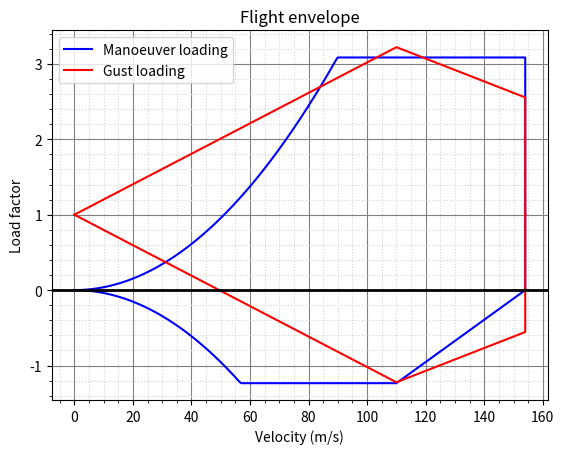

The script that saved this image:
import numpy as np
import matplotlib.pyplot as plt

class Flight_Envelope:
    def __init__(self, MTOW, CL_max, CL_alpha, v_cruise, v_dive, rho, wing_loading):
        self.MTOW = MTOW
        self.CL_max = CL_max
        self.CL_alpha = CL_alpha
        self.v_cruise = v_cruise
        self.v_dive = v_dive
        self.rho = rho
        self.wing_loading = wing_loading

        # Set array of velocities
        self.v_array = np.arange(0, v_dive + 0.5, 0.5)

    def manoeuver_loads(self):
        # Positive part
        # Define max manoeuver load factor from STANAG 4671
        self.max_load_factor = min(2.1 + 10900/(self.MTOW+4536), 3.8)
        # Calculate load factors up until max manoeuver load
        n = (0.5 * self.rho * np.square(self.v_array) * self.CL_max) / self.wing_loading
        self.manoeuver_array = np.clip(n, 0, self.max_load_factor)
        self.v_array = np.append(self.v_array, self.v_dive)
        self.manoeuver_array = np.append(self.manoeuver_array, 0)

        # Negative part
        # Define max negative manoeuver load factor from STANAG 4671
        self.min_load_factor = -0.4 * self.max_load_factor
        self.v_array_negative = self.v_array[self.v_array <= self.v_cruise]
        # Calculate load factors up until max negative manoeuver load
        n_neg = -(0.5 * self.rho * np.square(self.v_array_negative) * self.CL_max) / self.wing_loading
        self.neg_manoeuver_array = np.clip(n_neg, self.min_load_factor, 0)
        self.v_array_negative = np.append(self.v_array_negative, self.v_dive)
        self.neg_manoeuver_array = np.append(self.neg_manoeuver_array, 0)

    def gust_loads(self):
        # Gust speeds from STANAG 4671
        v_gust_cruise   = 15.2  # m/s
        v_gust_dive     = 7.6   # m/s
        # Find load factor differential
        def n_diff(v_gust, V):
            dn = (self.rho * V * self.CL_alpha * v_gust) / (2 * self.wing_loading)
            return dn
        self.vc_vd_array = np.array([0,self.v_cruise, self.v_dive, self.v_dive])
        # v_gust_array = [v_gust_cruise, -v_gust_cruise, v_gust_dive, -v_gust_dive]
        # for v_gust in v_gust_array:
        self.gust_array_up = np.array([1, 1+n_diff(v_gust_cruise, self.v_cruise), 1+n_diff(v_gust_dive, self.v_dive), 1])
        self.gust_array_down = np.array([1, 1+n_diff(-v_gust_cruise, self.v_cruise), 1+n_diff(-v_gust_dive, self.v_dive), 1])

    def plot(self):
        fig, ax = plt.subplots()

        ax.plot(self.v_array, self.manoeuver_array, linestyle='-', label='Manoeuver loading', color='blue')
        ax.plot(self.v_array_negative, self.neg_manoeuver_array, linestyle='-', color='blue')
        ax.plot(self.vc_vd_array, self.gust_array_up, linestyle='-', label='Gust loading', color='red')
        ax.plot(self.vc_vd_array, self.gust_array_down, linestyle='-', color='red')


        ax.set_xlabel('Velocity (m/s)')
        ax.set_ylabel('Load factor')
        ax.minorticks_on()
        ax.grid(which='major', color='grey', linestyle='-')
        ax.grid(which='minor', color='lightgrey', linestyle='dotted')
        ax.axhline(y=0, xmin=0, xmax=1, linewidth=2, color='black')
        # plt.gca().invert_yaxis()
        ax.legend()
        plt.title("Flight envelope")
        plt.show()

flight_envelope = Flight_Envelope(6521.24, 1.4, 4.87, 110, 1.4*110, 0.770816, 1412.107)
flight_envelope.manoeuver_loads()
flight_envelope.gust_loads()
flight_envelope.plot()


